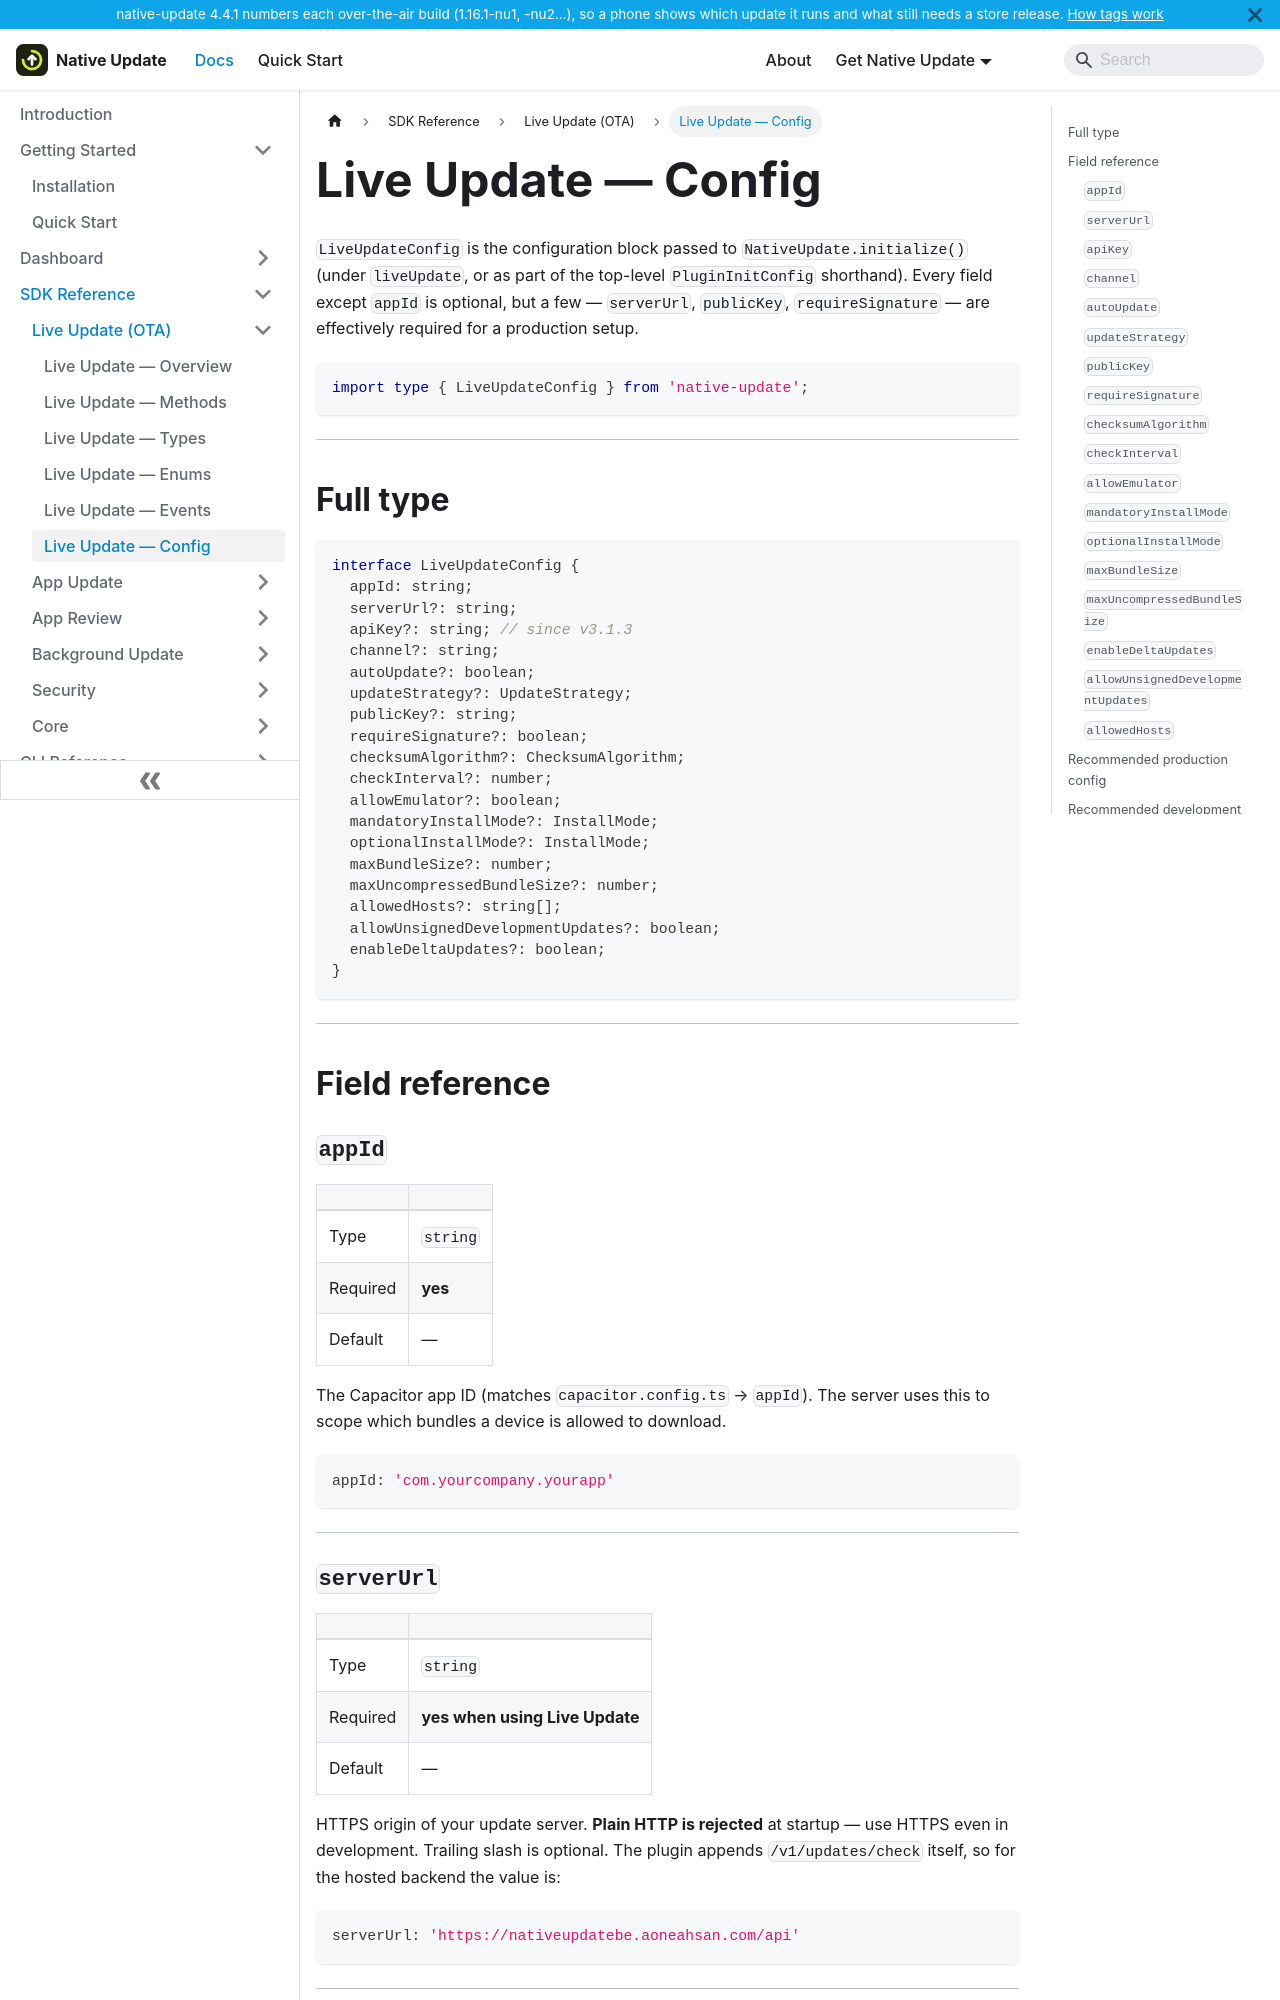

repository: aoneahsan/native-update-docs · page: reference/sdk/live-update/config.html · generator: docusaurus

---
sidebar_position: 6
title: Live Update — Config
description: Field-by-field reference for LiveUpdateConfig — every option that controls Live Update behaviour at initialise time, with defaults, types, and recommended production values.
keywords: [LiveUpdateConfig, native-update config, native-update options, native-update channel, native-update publicKey]
last_update:
  date: 2026-08-05
  author: Native Update team
---

# Live Update — Config

`LiveUpdateConfig` is the configuration block passed to `NativeUpdate.initialize()` (under `liveUpdate`, or as part of the top-level `PluginInitConfig` shorthand). Every field except `appId` is optional, but a few — `serverUrl`, `publicKey`, `requireSignature` — are effectively required for a production setup.

```typescript
import type { LiveUpdateConfig } from 'native-update';
```

---

## Full type

```typescript
interface LiveUpdateConfig {
  appId: string;
  serverUrl?: string;
  apiKey?: string; // since v3.1.3
  channel?: string;
  autoUpdate?: boolean;
  updateStrategy?: UpdateStrategy;
  publicKey?: string;
  requireSignature?: boolean;
  checksumAlgorithm?: ChecksumAlgorithm;
  checkInterval?: number;
  allowEmulator?: boolean;
  mandatoryInstallMode?: InstallMode;
  optionalInstallMode?: InstallMode;
  maxBundleSize?: number;
  maxUncompressedBundleSize?: number;
  allowedHosts?: string[];
  allowUnsignedDevelopmentUpdates?: boolean;
  enableDeltaUpdates?: boolean;
}
```

---

## Field reference

### `appId`

| | |
|---|---|
| Type | `string` |
| Required | **yes** |
| Default | — |

The Capacitor app ID (matches `capacitor.config.ts` → `appId`). The server uses this to scope which bundles a device is allowed to download.

```typescript
appId: 'com.yourcompany.yourapp'
```

---
